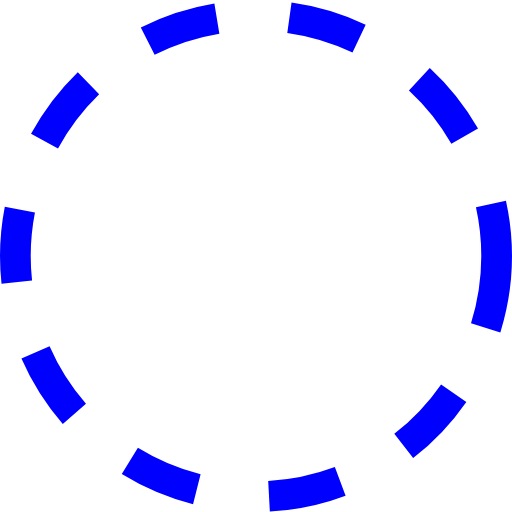
t = 0.00 s
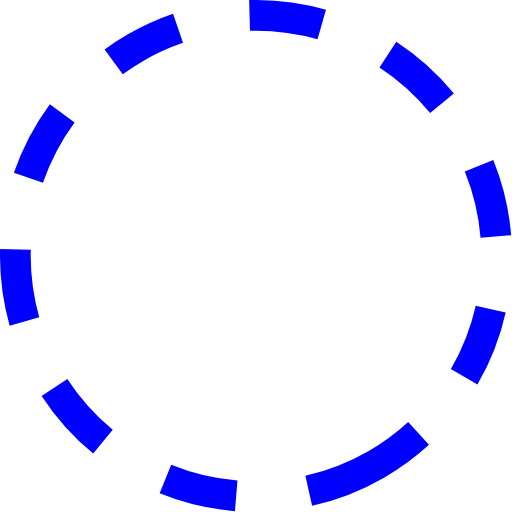
t = 0.83 s
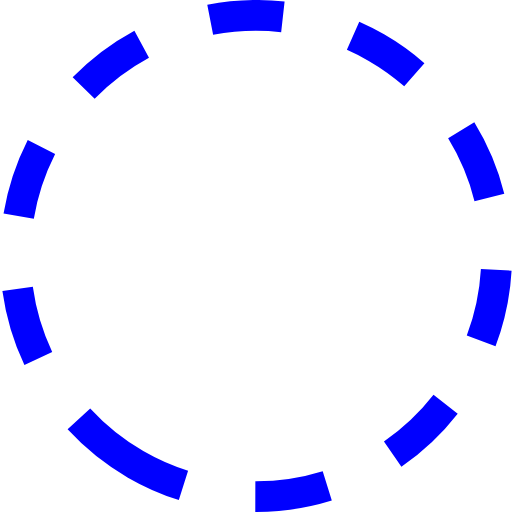
t = 1.67 s
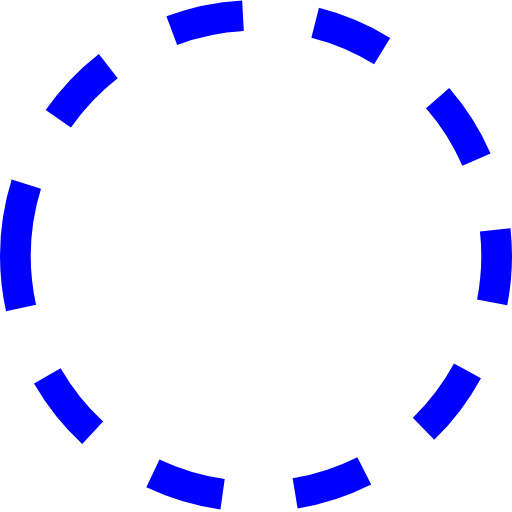
t = 2.50 s
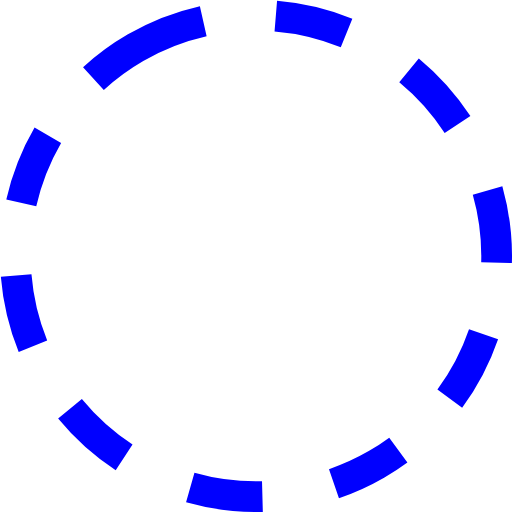
t = 3.33 s
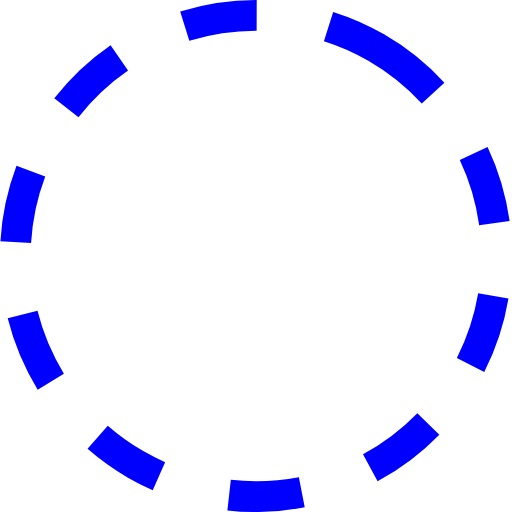
t = 4.17 s

The animated SVG that drew these frames (rendered in a browser with its animation timeline set to each time). Animation: 7 SMIL elements (animateTransform=7); one cycle of 5.00 s, repeats indefinitely.

<svg version="1.1" id="L1" xmlns="http://www.w3.org/2000/svg" xmlns:xlink="http://www.w3.org/1999/xlink" x="0px" y="0px" viewBox="0 0 100 100" enable-background="new 0 0 100 100" xml:space="preserve">
    <circle fill="none" stroke="blue" stroke-width="6" stroke-miterlimit="15" stroke-dasharray="14.2472,14.2472" cx="50" cy="50" r="47" >
      <animateTransform 
         attributeName="transform" 
         attributeType="XML" 
         type="rotate"
         dur="5s" 
         from="0 50 50"
         to="360 50 50" 
         repeatCount="indefinite" />
  </circle>
  <circle fill="none" stroke="#fff" stroke-width="1" stroke-miterlimit="10" stroke-dasharray="10,10" cx="50" cy="50" r="39">
      <animateTransform 
         attributeName="transform" 
         attributeType="XML" 
         type="rotate"
         dur="5s" 
         from="0 50 50"
         to="-360 50 50" 
         repeatCount="indefinite" />
  </circle>
  <g fill="#fff">
  <rect x="30" y="35" width="5" height="30">
    <animateTransform 
       attributeName="transform" 
       dur="1s" 
       type="translate" 
       values="0 5 ; 0 -5; 0 5" 
       repeatCount="indefinite" 
       begin="0.1"/>
  </rect>
  <rect x="40" y="35" width="5" height="30" >
    <animateTransform 
       attributeName="transform" 
       dur="1s" 
       type="translate" 
       values="0 5 ; 0 -5; 0 5" 
       repeatCount="indefinite" 
       begin="0.2"/>
  </rect>
  <rect x="50" y="35" width="5" height="30" >
    <animateTransform 
       attributeName="transform" 
       dur="1s" 
       type="translate" 
       values="0 5 ; 0 -5; 0 5" 
       repeatCount="indefinite" 
       begin="0.3"/>
  </rect>
  <rect x="60" y="35" width="5" height="30" >
    <animateTransform 
       attributeName="transform" 
       dur="1s" 
       type="translate" 
       values="0 5 ; 0 -5; 0 5"  
       repeatCount="indefinite" 
       begin="0.4"/>
  </rect>
  <rect x="70" y="35" width="5" height="30" >
    <animateTransform 
       attributeName="transform" 
       dur="1s" 
       type="translate" 
       values="0 5 ; 0 -5; 0 5" 
       repeatCount="indefinite" 
       begin="0.5"/>
  </rect>
  </g>
</svg>
